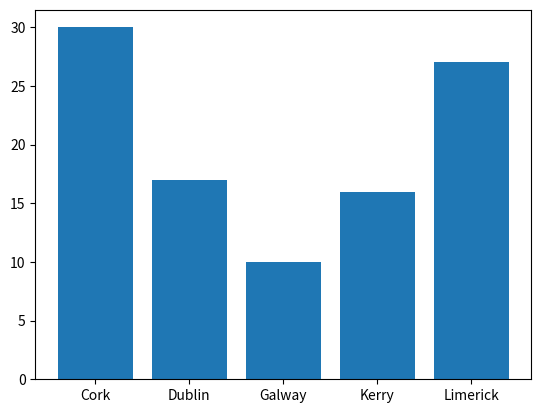

Write Python code to recreate this figure.
# lab-08 piechart.py
# Code for pie chart for lab 08 parts 11, 12

import numpy as np
import matplotlib.pyplot as plt

county_choices = ['Galway','Limerick','Dublin','Kerry','Cork']

# Pick 100 randomly from the possible counties with the frequency set in p
counties = np.random.choice(county_choices, p=[0.1, 0.3, 0.2, 0.12, 0.28], size=100)

# Now return the unique values and their respective counts as numPy arrays
unique, counts = np.unique(counties, return_counts=True)
print(unique)
print(counts)

#plt.pie(counts, labels=unique)

# Note bar is a different order to pie
plt.bar(unique, counts)
plt.show()